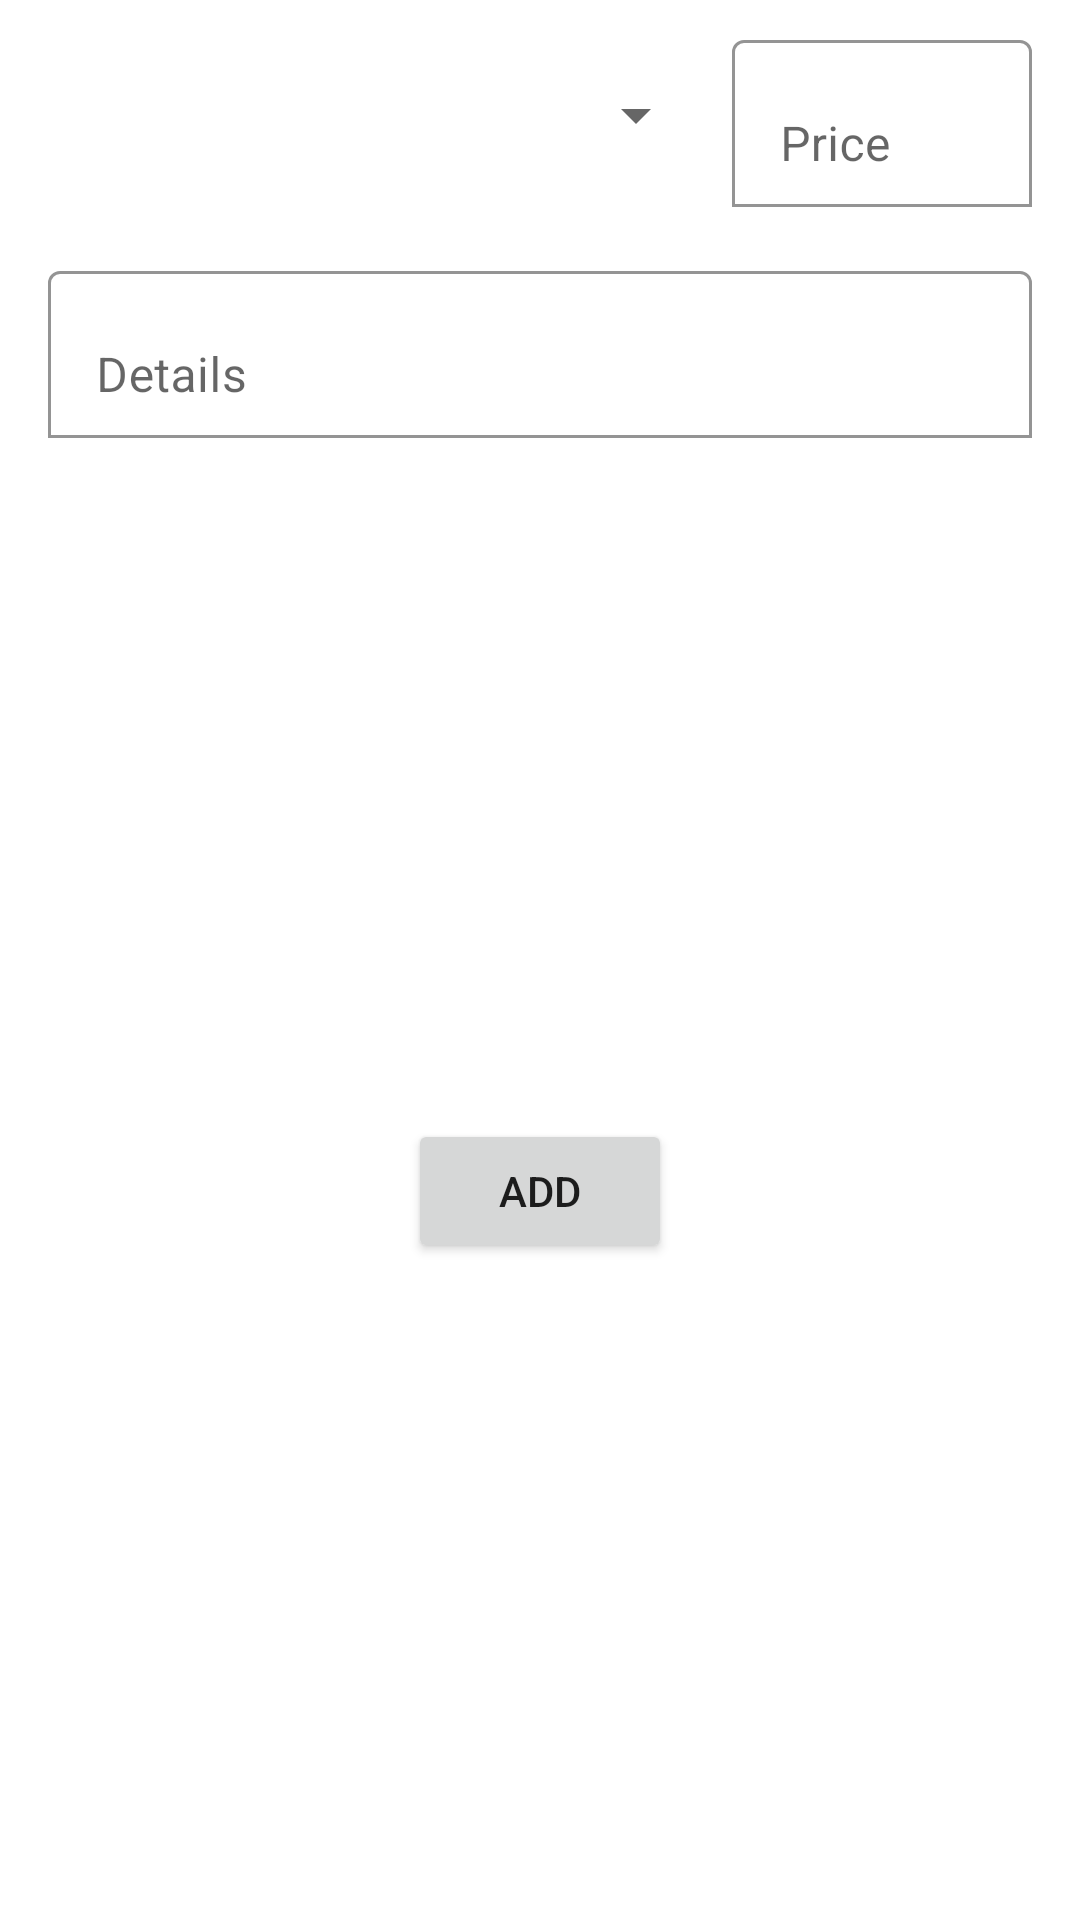

Write the Android layout XML for this screen, with the resource values it uses.
<!-- AndroidManifest.xml: application theme Theme.StarCentral -->
<!-- res/layout/fragment_addition.xml -->
<?xml version="1.0" encoding="utf-8"?>
<androidx.constraintlayout.widget.ConstraintLayout xmlns:android="http://schemas.android.com/apk/res/android"
    xmlns:app="http://schemas.android.com/apk/res-auto"
    xmlns:tools="http://schemas.android.com/tools"
    android:layout_width="match_parent"
    android:layout_height="wrap_content"
    tools:context=".AdditionFragment">


    <com.google.android.material.textfield.TextInputLayout
        android:id="@+id/detailTextInputLayout"
        android:layout_width="0dp"
        android:layout_height="wrap_content"
        android:layout_marginTop="16dp"
        android:hint="Details"
        app:boxBackgroundColor="@color/white"
        app:boxBackgroundMode="outline"
        app:boxStrokeColor="@color/teal_200"
        app:helperTextTextColor="#2196F3"
        app:hintAnimationEnabled="true"
        app:hintEnabled="true"
        app:layout_constraintEnd_toEndOf="@+id/priceTextInputLayout"
        app:layout_constraintStart_toStartOf="@+id/spinner2"
        app:layout_constraintTop_toBottomOf="@+id/customTextInputLayout">

        <com.google.android.material.textfield.TextInputEditText
            android:layout_width="match_parent"
            android:layout_height="wrap_content"
            android:inputType="textLongMessage" />
    </com.google.android.material.textfield.TextInputLayout>

    <com.google.android.material.textfield.TextInputLayout
        android:id="@+id/customTextInputLayout"
        android:layout_width="0dp"
        android:layout_height="wrap_content"
        android:layout_marginTop="16dp"
        android:hint="Custom Additional"
        android:visibility="gone"
        app:boxBackgroundColor="@color/white"
        app:boxBackgroundMode="outline"
        app:boxStrokeColor="@color/teal_200"
        app:helperTextTextColor="#2196F3"
        app:hintAnimationEnabled="true"
        app:hintEnabled="true"
        app:layout_constraintEnd_toEndOf="@+id/priceTextInputLayout"
        app:layout_constraintStart_toStartOf="@+id/spinner2"
        app:layout_constraintTop_toBottomOf="@+id/spinner2">

        <com.google.android.material.textfield.TextInputEditText
            android:layout_width="match_parent"
            android:layout_height="wrap_content"
            android:inputType="textLongMessage" />
    </com.google.android.material.textfield.TextInputLayout>

    <com.google.android.material.textfield.TextInputLayout
        android:id="@+id/priceTextInputLayout"
        android:layout_width="100dp"
        android:layout_height="wrap_content"
        android:layout_marginTop="8dp"
        android:layout_marginEnd="16dp"
        android:hint="Price"
        app:boxBackgroundColor="@color/white"
        app:boxBackgroundMode="outline"
        app:boxStrokeColor="@color/teal_200"
        app:helperTextTextColor="#2196F3"
        app:hintAnimationEnabled="true"
        app:hintEnabled="true"
        app:layout_constraintEnd_toEndOf="parent"
        app:layout_constraintTop_toTopOf="parent">

        <com.google.android.material.textfield.TextInputEditText
            android:layout_width="match_parent"
            android:layout_height="wrap_content"
            android:inputType="number|numberDecimal" />
    </com.google.android.material.textfield.TextInputLayout>

    <Spinner
        android:id="@+id/spinner2"
        android:layout_width="0dp"
        android:layout_height="0dp"
        android:layout_marginStart="16dp"
        android:layout_marginEnd="8dp"
        app:layout_constraintBottom_toBottomOf="@+id/priceTextInputLayout"
        app:layout_constraintEnd_toStartOf="@+id/priceTextInputLayout"
        app:layout_constraintStart_toStartOf="parent"
        app:layout_constraintTop_toTopOf="@+id/priceTextInputLayout" />

    <Button
        android:id="@+id/submitAdditiveButton"
        android:layout_width="wrap_content"
        android:layout_height="wrap_content"
        android:layout_marginTop="16dp"
        android:layout_marginBottom="8dp"
        android:text="Add"
        app:layout_constraintBottom_toBottomOf="parent"
        app:layout_constraintEnd_toEndOf="@+id/detailTextInputLayout"
        app:layout_constraintStart_toStartOf="@+id/detailTextInputLayout"
        app:layout_constraintTop_toBottomOf="@+id/detailTextInputLayout" />
</androidx.constraintlayout.widget.ConstraintLayout>
<!-- resources referenced by this layout -->
<resources>
  <style name="Theme.StarCentral" parent="Theme.MaterialComponents.DayNight.DarkActionBar">
          
          <item name="colorPrimary">@color/purple_500</item>
          <item name="colorPrimaryVariant">@color/purple_700</item>
          <item name="colorOnPrimary">@color/white</item>
          
          <item name="colorSecondary">@color/teal_200</item>
          <item name="colorSecondaryVariant">@color/teal_700</item>
          <item name="colorOnSecondary">@color/black</item>
          
          <item name="android:statusBarColor">?attr/colorPrimaryVariant</item>
          
      </style>
  <!-- not gathered from this repository: default colours our renderer supplied (Android Studio template values) -->
  <color name="purple_500">#FF6200EE</color>
  <color name="purple_700">#FF3700B3</color>
  <color name="teal_200">#FF03DAC5</color>
  <color name="teal_700">#FF018786</color>
  <color name="black">#FF000000</color>
  <color name="white">#FFFFFFFF</color>
</resources>
